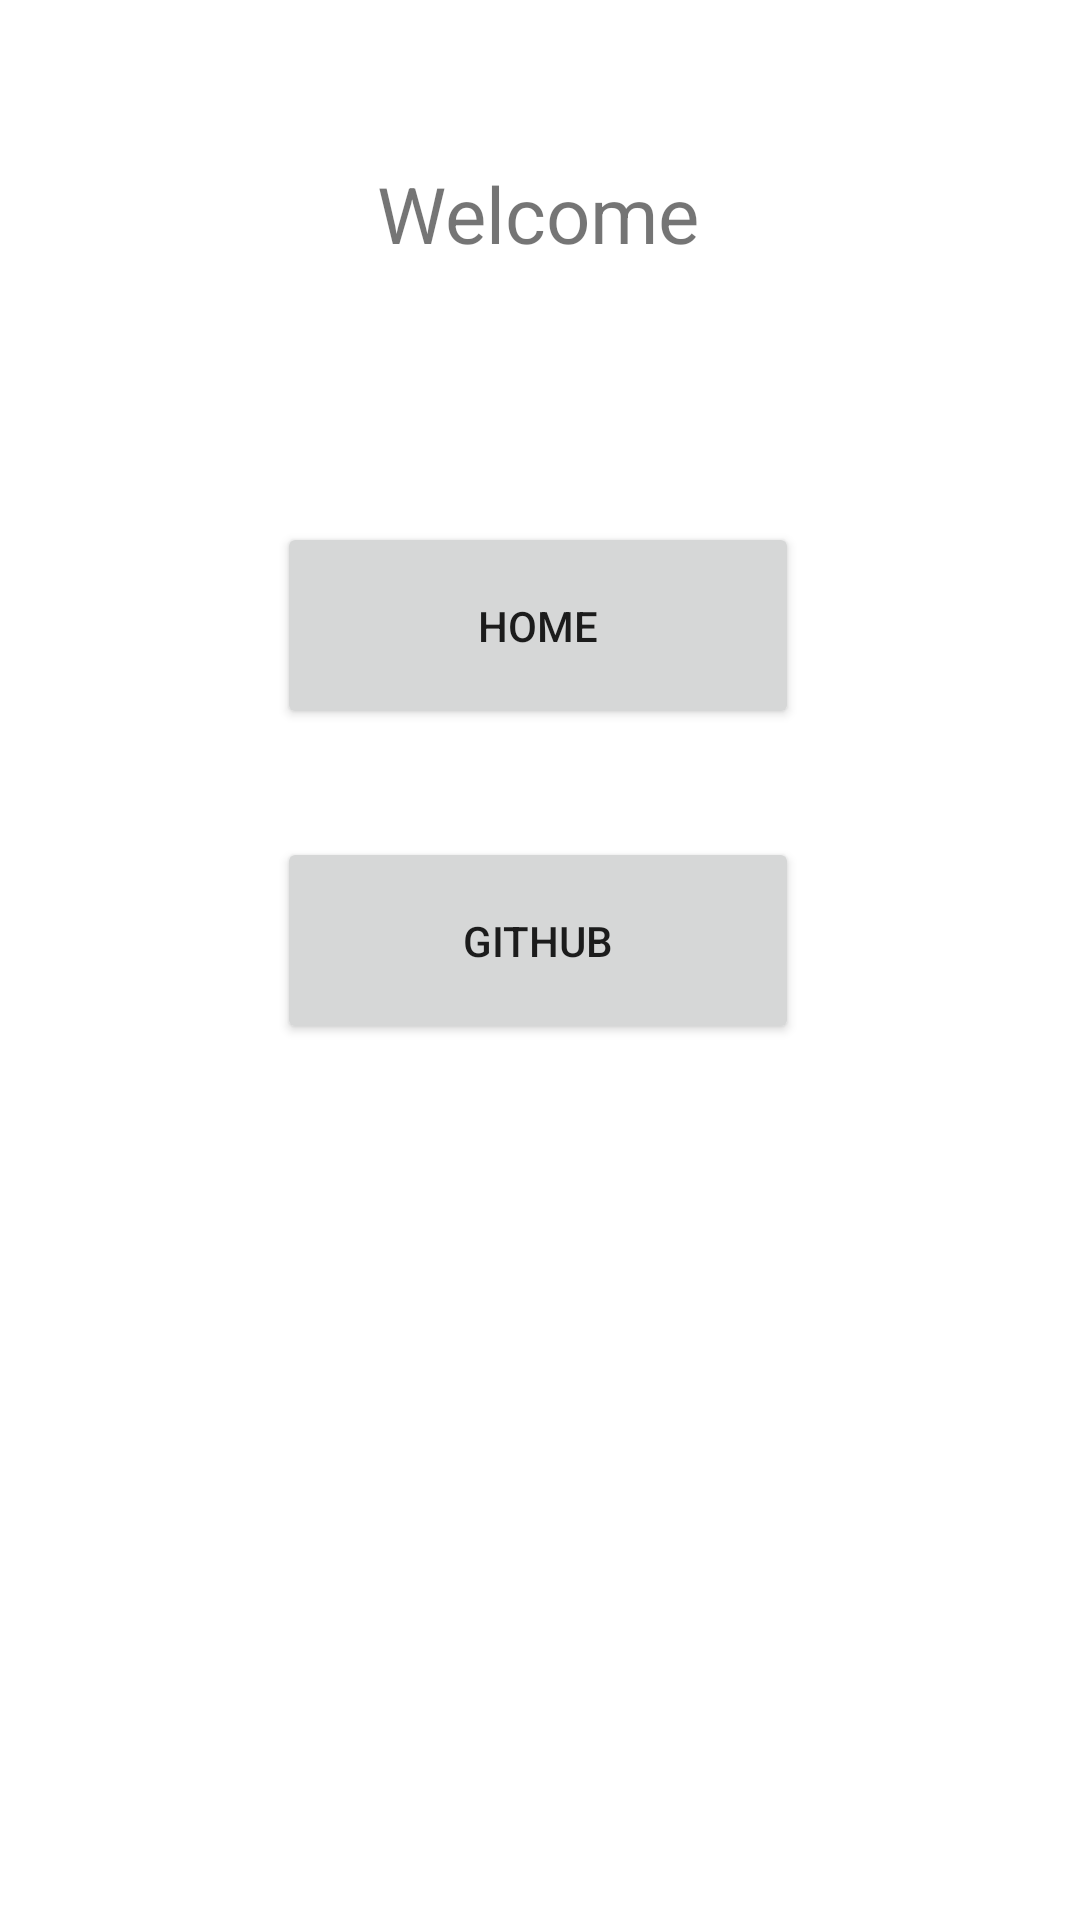

Layout XML and referenced resources for this Android screen:
<!-- AndroidManifest.xml: application theme Theme.HifzClass -->
<!-- res/layout/activity_main.xml -->
<?xml version="1.0" encoding="utf-8"?>
<androidx.constraintlayout.widget.ConstraintLayout xmlns:android="http://schemas.android.com/apk/res/android"
    xmlns:app="http://schemas.android.com/apk/res-auto"
    xmlns:tools="http://schemas.android.com/tools"
    android:layout_width="match_parent"
    android:layout_height="match_parent"
    tools:context=".MainActivity">

    <TextView
        android:id="@+id/title2"
        android:layout_width="109dp"
        android:layout_height="31dp"
        android:text="Welcome"
        android:textSize="26sp"
        app:layout_constraintBottom_toBottomOf="parent"
        app:layout_constraintEnd_toEndOf="parent"
        app:layout_constraintStart_toStartOf="parent"
        app:layout_constraintTop_toTopOf="parent"
        app:layout_constraintVertical_bias="0.088" />

    <Button
        android:id="@+id/homeButton"
        android:layout_width="174dp"
        android:layout_height="69dp"
        android:text="Home"
        app:layout_constraintBottom_toBottomOf="parent"
        app:layout_constraintEnd_toEndOf="parent"
        app:layout_constraintHorizontal_bias="0.497"
        app:layout_constraintStart_toStartOf="parent"
        app:layout_constraintTop_toBottomOf="@+id/title2"
        app:layout_constraintVertical_bias="0.184" />

    <Button
        android:id="@+id/github"
        android:layout_width="174dp"
        android:layout_height="69dp"
        android:text="Github"
        app:layout_constraintBottom_toBottomOf="parent"
        app:layout_constraintEnd_toEndOf="parent"
        app:layout_constraintHorizontal_bias="0.497"
        app:layout_constraintStart_toStartOf="parent"
        app:layout_constraintTop_toBottomOf="@+id/homeButton"
        app:layout_constraintVertical_bias="0.11" />
</androidx.constraintlayout.widget.ConstraintLayout>
<!-- resources referenced by this layout -->
<resources>
  <style name="Theme.HifzClass" parent="Theme.MaterialComponents.DayNight.DarkActionBar">
          
          <item name="colorPrimary">@color/purple_500</item>
          <item name="colorPrimaryVariant">@color/purple_700</item>
          <item name="colorOnPrimary">@color/white</item>
          
          <item name="colorSecondary">@color/teal_200</item>
          <item name="colorSecondaryVariant">@color/teal_700</item>
          <item name="colorOnSecondary">@color/black</item>
          
          <item name="android:statusBarColor">?attr/colorPrimaryVariant</item>
          
      </style>
  <!-- not gathered from this repository: default colours our renderer supplied (Android Studio template values) -->
  <color name="purple_500">#FF6200EE</color>
  <color name="purple_700">#FF3700B3</color>
  <color name="teal_200">#FF03DAC5</color>
  <color name="teal_700">#FF018786</color>
  <color name="black">#FF000000</color>
  <color name="white">#FFFFFFFF</color>
</resources>
